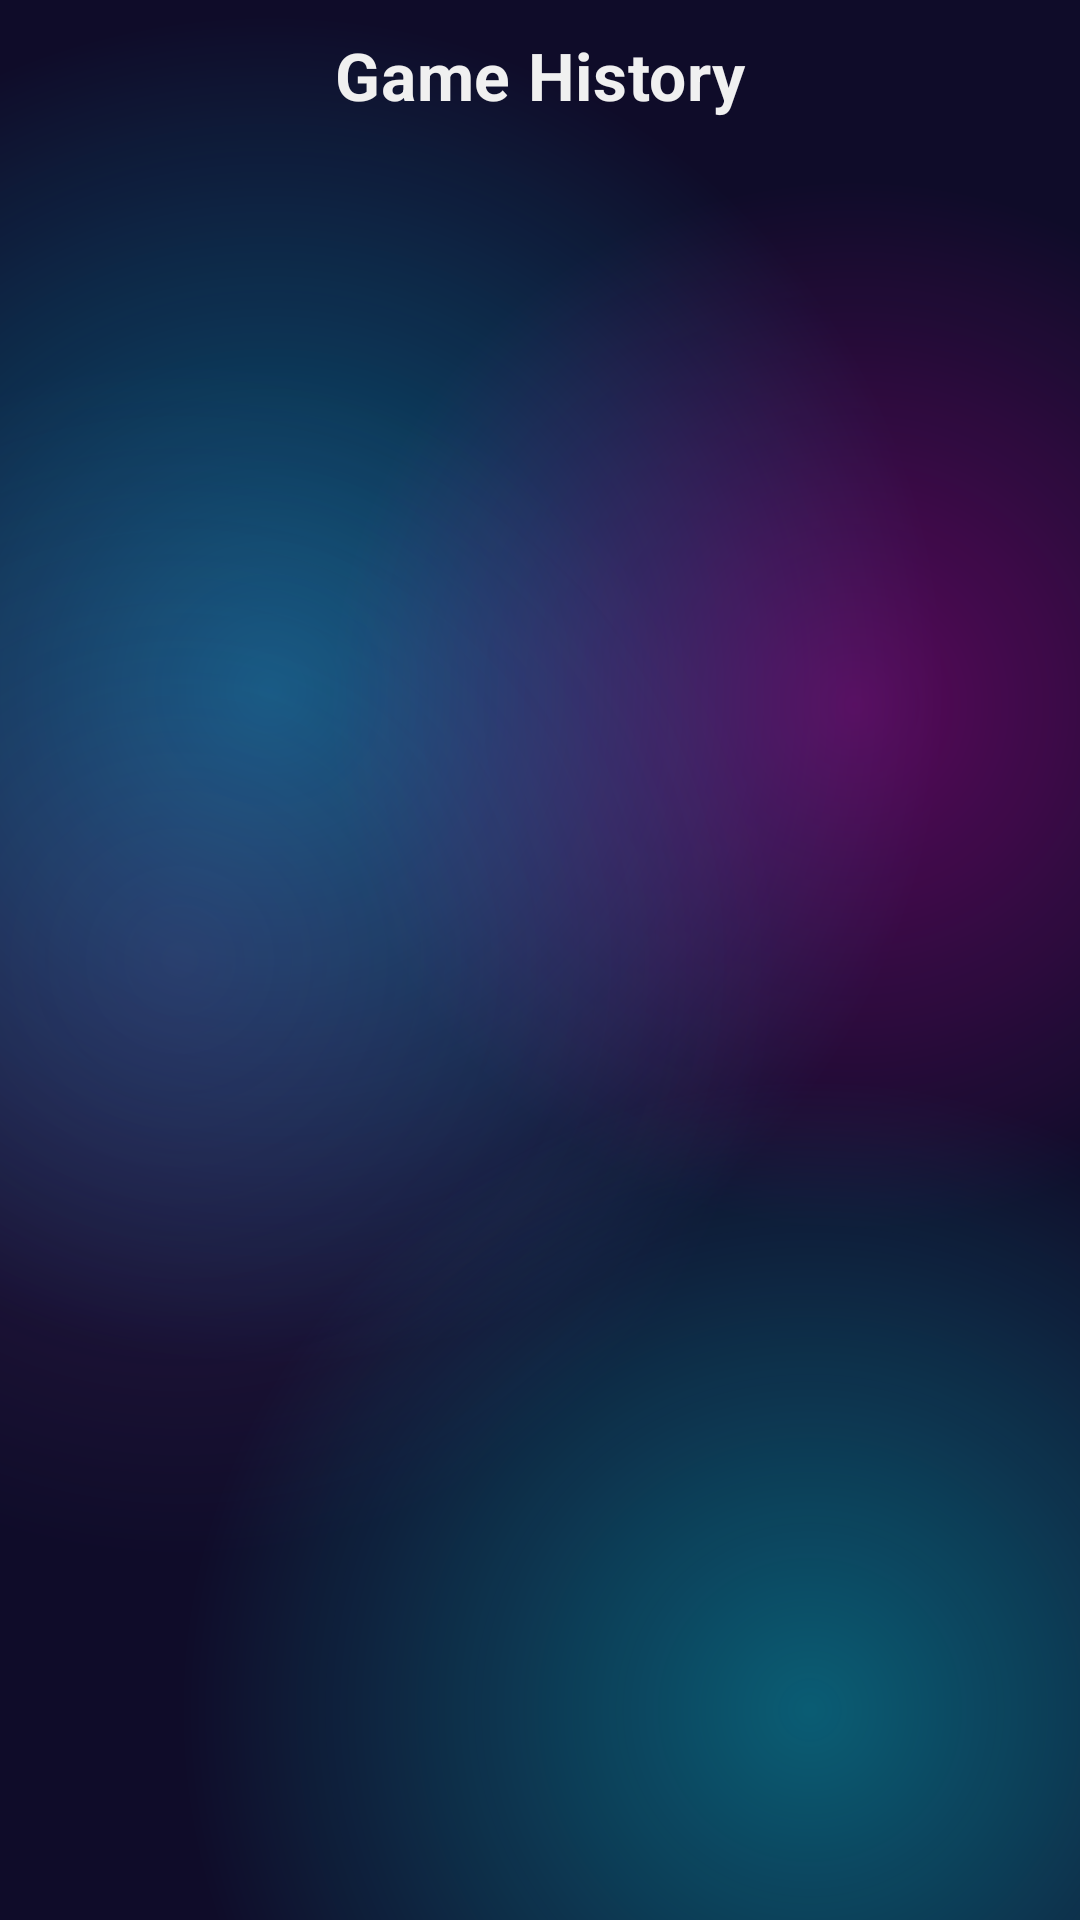

The Android layout XML behind this screen, and the referenced resources:
<!-- AndroidManifest.xml: application theme Theme.TeamBalancer -->
<!-- res/layout/fragment_history.xml -->
<?xml version="1.0" encoding="utf-8"?>
<androidx.coordinatorlayout.widget.CoordinatorLayout xmlns:android="http://schemas.android.com/apk/res/android"
    xmlns:app="http://schemas.android.com/apk/res-auto"
    android:layout_width="match_parent"
    android:layout_height="match_parent"
    android:background="@drawable/bg_app_shell">

    <com.google.android.material.appbar.AppBarLayout
        android:layout_width="match_parent"
        android:layout_height="wrap_content"
        android:background="@android:color/transparent"
        app:elevation="0dp">

        <com.google.android.material.appbar.MaterialToolbar
            android:id="@+id/toolbar"
            style="@style/Widget.TeamBalancer.Toolbar"
            android:layout_width="match_parent"
            android:layout_height="wrap_content"
            app:title="Game History"
            app:titleCentered="true" />
    </com.google.android.material.appbar.AppBarLayout>

    <androidx.recyclerview.widget.RecyclerView
        android:id="@+id/recyclerHistory"
        android:layout_width="match_parent"
        android:layout_height="match_parent"
        android:clipToPadding="false"
        android:paddingHorizontal="@dimen/screen_padding_x"
        android:paddingTop="8dp"
        android:paddingBottom="@dimen/content_bottom_inset"
        app:layout_behavior="@string/appbar_scrolling_view_behavior" />

</androidx.coordinatorlayout.widget.CoordinatorLayout>
<!-- resources referenced by this layout -->
<resources>
  <dimen name="content_bottom_inset">20dp</dimen>
  <dimen name="screen_padding_x">16dp</dimen>
  <style name="Theme.TeamBalancer" parent="Base.Theme.TeamBalancer" />
  <color name="primary_dark">#0F0C29</color>
  <style name="TextAppearance.TeamBalancer.TitleLarge" parent="TextAppearance.Material3.TitleLarge">
          <item name="android:textStyle">bold</item>
          <item name="android:letterSpacing">0.01</item>
      </style>
  <color name="on_surface">#F0F0F0</color>
  <color name="on_surface_variant">#B0B0D0</color>
  <dimen name="toolbar_min_height">56dp</dimen>
  <color name="primary">#302B63</color>
  <color name="white">#FFFFFF</color>
  <color name="primary_variant">#24243E</color>
  <color name="secondary">#FF00CC</color>
  <color name="on_secondary">#FFFFFF</color>
  <color name="surface_soft">#2E2E5A</color>
  <color name="accent">#00D2FF</color>
  <color name="surface">#1A1A2E</color>
  <color name="divider">#3F3F6F</color>
  <style name="TextAppearance.TeamBalancer.HeadlineLarge" parent="TextAppearance.Material3.HeadlineLarge">
          <item name="android:textStyle">bold</item>
          <item name="android:letterSpacing">0.0</item>
      </style>
  <style name="TextAppearance.TeamBalancer.HeadlineMedium" parent="TextAppearance.Material3.HeadlineMedium">
          <item name="android:textStyle">bold</item>
          <item name="android:letterSpacing">0.0</item>
      </style>
  <style name="TextAppearance.TeamBalancer.HeadlineSmall" parent="TextAppearance.Material3.HeadlineSmall">
          <item name="android:textStyle">bold</item>
          <item name="android:letterSpacing">0.0</item>
      </style>
  <style name="TextAppearance.TeamBalancer.TitleMedium" parent="TextAppearance.Material3.TitleMedium">
          <item name="android:textStyle">bold</item>
          <item name="android:letterSpacing">0.01</item>
      </style>
  <style name="TextAppearance.TeamBalancer.TitleSmall" parent="TextAppearance.Material3.TitleSmall">
          <item name="android:textStyle">bold</item>
          <item name="android:letterSpacing">0.02</item>
      </style>
  <style name="TextAppearance.TeamBalancer.BodyLarge" parent="TextAppearance.Material3.BodyLarge">
          <item name="android:letterSpacing">0.01</item>
      </style>
  <style name="TextAppearance.TeamBalancer.BodyMedium" parent="TextAppearance.Material3.BodyMedium">
          <item name="android:letterSpacing">0.01</item>
      </style>
  <style name="TextAppearance.TeamBalancer.BodySmall" parent="TextAppearance.Material3.BodySmall">
          <item name="android:letterSpacing">0.01</item>
      </style>
  <style name="TextAppearance.TeamBalancer.LabelLarge" parent="TextAppearance.Material3.LabelLarge">
          <item name="android:textStyle">bold</item>
          <item name="android:letterSpacing">0.08</item>
      </style>
  <style name="TextAppearance.TeamBalancer.LabelMedium" parent="TextAppearance.Material3.LabelMedium">
          <item name="android:textStyle">bold</item>
          <item name="android:letterSpacing">0.06</item>
      </style>
  <style name="TextAppearance.TeamBalancer.LabelSmall" parent="TextAppearance.Material3.LabelSmall">
          <item name="android:textStyle">bold</item>
          <item name="android:letterSpacing">0.04</item>
      </style>
  <style name="ShapeAppearance.TeamBalancer.Small" parent="ShapeAppearance.Material3.SmallComponent">
          <item name="cornerSize">10dp</item>
      </style>
  <style name="ShapeAppearance.TeamBalancer.Medium" parent="ShapeAppearance.Material3.MediumComponent">
          <item name="cornerSize">20dp</item>
      </style>
  <color name="ripple_surface">#33FFFFFF</color>
  <style name="Widget.TeamBalancer.Button.Text" parent="Widget.Material3.Button.TextButton">
          <item name="android:textColor">@color/accent</item>
          <item name="android:textStyle">bold</item>
      </style>
  <color name="surface_elevated">#252545</color>
</resources>
